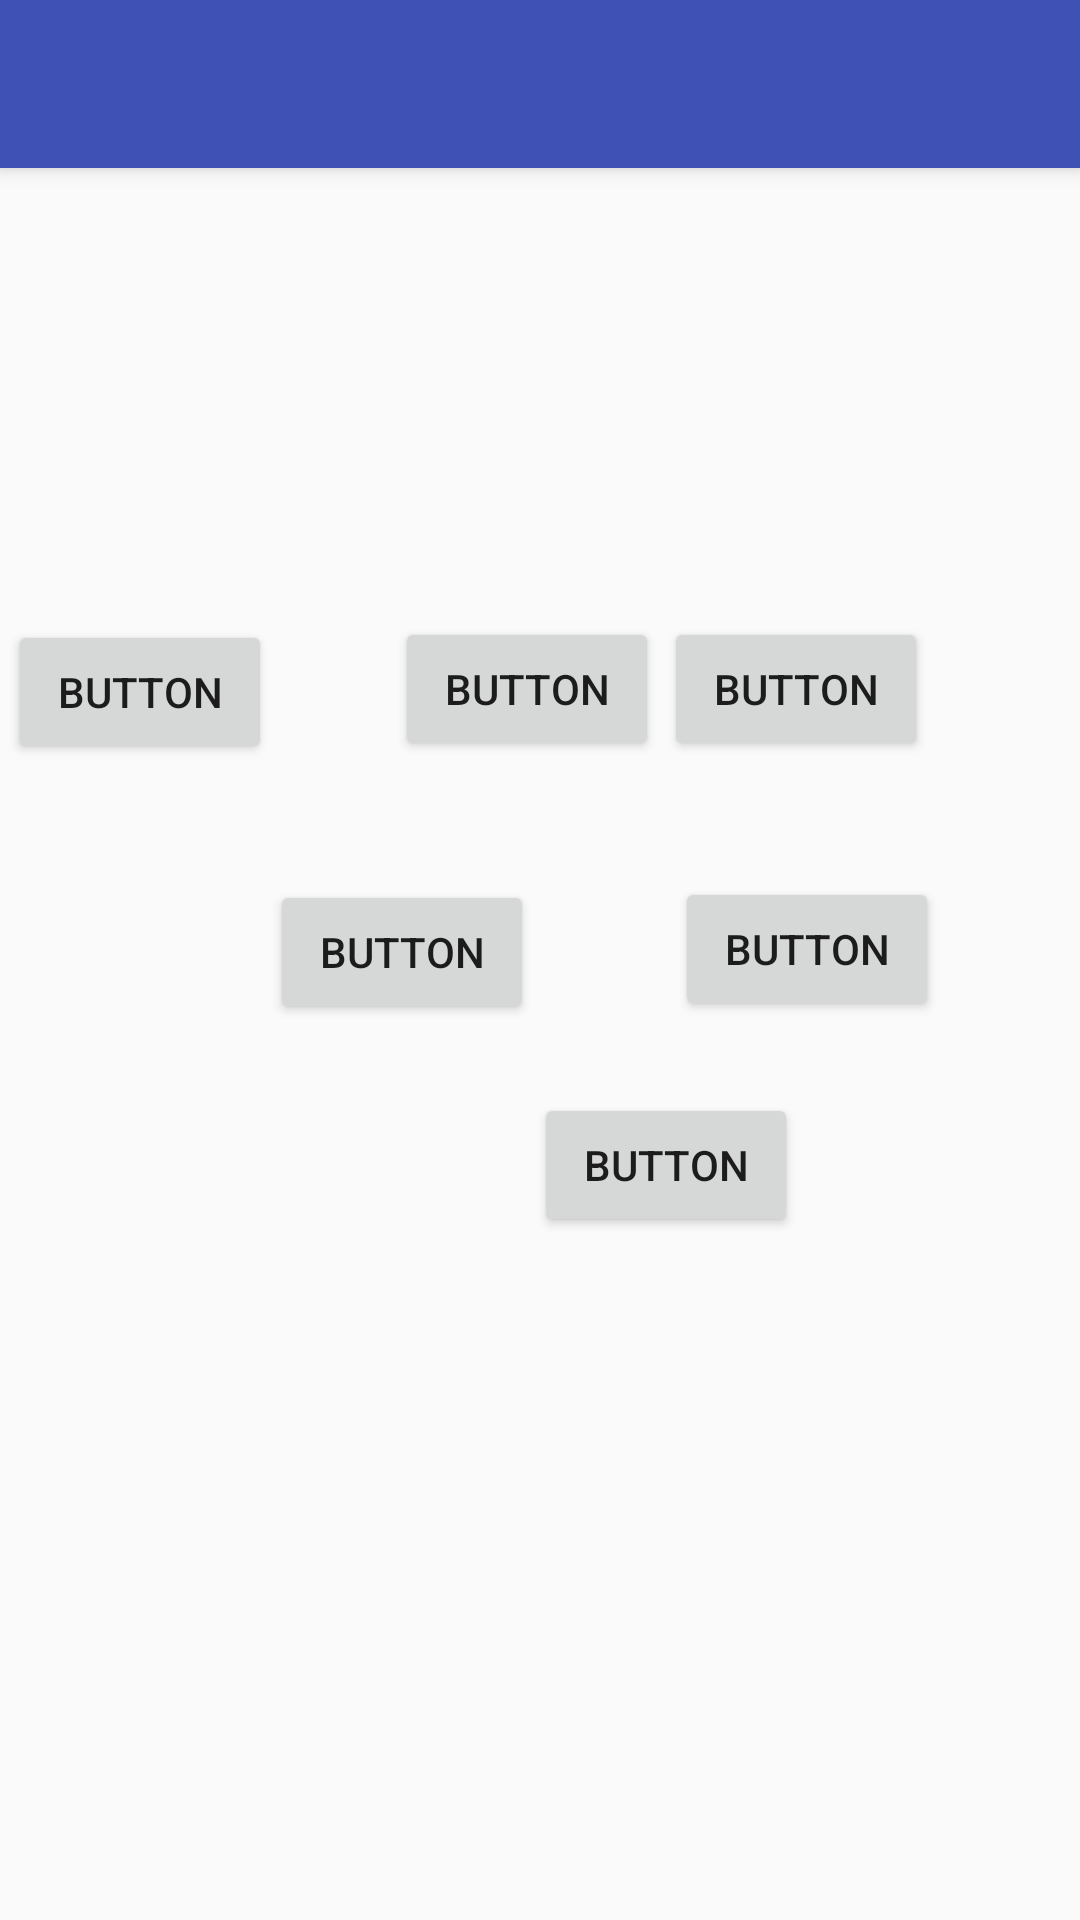

Here is an Android app screen rendered from its layout file. Give the layout XML and the strings, colors and styles it references.
<!-- AndroidManifest.xml: activity theme AppTheme.NoActionBar -->
<!-- res/layout/activity_select_genre.xml -->
<?xml version="1.0" encoding="utf-8"?>
<android.support.design.widget.CoordinatorLayout xmlns:android="http://schemas.android.com/apk/res/android"
    xmlns:app="http://schemas.android.com/apk/res-auto"
    xmlns:tools="http://schemas.android.com/tools"
    android:layout_width="match_parent"
    android:layout_height="match_parent"
    tools:context="com.example.colin.findafilm.SelectGenreActivity">

    <android.support.design.widget.AppBarLayout
        android:layout_width="match_parent"
        android:layout_height="wrap_content"
        android:theme="@style/AppTheme.AppBarOverlay">

        <android.support.v7.widget.Toolbar
            android:id="@+id/toolbar"
            android:layout_width="match_parent"
            android:layout_height="?attr/actionBarSize"
            android:background="?attr/colorPrimary"
            app:popupTheme="@style/AppTheme.PopupOverlay" />

    </android.support.design.widget.AppBarLayout>

    <include layout="@layout/content_select_genre" />



</android.support.design.widget.CoordinatorLayout>
<!-- res/layout/content_select_genre.xml (included above) -->
<?xml version="1.0" encoding="utf-8"?>
<android.support.constraint.ConstraintLayout xmlns:android="http://schemas.android.com/apk/res/android"
    xmlns:app="http://schemas.android.com/apk/res-auto"
    xmlns:tools="http://schemas.android.com/tools"
    android:layout_width="match_parent"
    android:layout_height="match_parent"
    app:layout_behavior="@string/appbar_scrolling_view_behavior"
    tools:context="com.example.colin.findafilm.SelectGenreActivity"
    tools:showIn="@layout/activity_select_genre">

    <Button
        android:id="@+id/genreButton1"
        android:layout_width="wrap_content"
        android:layout_height="wrap_content"
        android:layout_marginBottom="14dp"
        android:layout_marginLeft="1dp"
        android:layout_marginRight="39dp"
        android:layout_marginEnd="1dp"
        android:layout_marginStart="39dp"
        android:layout_marginTop="126dp"
        android:text="Button"
        app:layout_constraintBottom_toTopOf="@+id/genreButton4"
        app:layout_constraintEnd_toStartOf="@+id/genreButton3"
        app:layout_constraintStart_toStartOf="parent"
        app:layout_constraintTop_toTopOf="parent" />

    <Button
        android:id="@+id/genreButton2"
        android:layout_width="wrap_content"
        android:layout_height="wrap_content"
        android:layout_marginBottom="15dp"
        android:layout_marginRight="49dp"
        android:layout_marginEnd="49dp"
        android:layout_marginTop="126dp"
        android:text="Button"
        app:layout_constraintBottom_toTopOf="@+id/genreButton6"
        app:layout_constraintEnd_toEndOf="parent"
        app:layout_constraintStart_toEndOf="@+id/genreButton3"
        app:layout_constraintTop_toTopOf="parent" />

    <Button
        android:id="@+id/genreButton3"
        android:layout_width="wrap_content"
        android:layout_height="wrap_content"
        android:text="Button"
        app:layout_constraintBaseline_toBaselineOf="@+id/genreButton2"
        app:layout_constraintEnd_toStartOf="@+id/genreButton2"
        app:layout_constraintStart_toEndOf="@+id/genreButton1" />

    <Button
        android:id="@+id/genreButton4"
        android:layout_width="wrap_content"
        android:layout_height="wrap_content"
        android:layout_marginBottom="274dp"
        android:layout_marginLeft="89dp"
        android:layout_marginRight="46dp"
        android:layout_marginEnd="89dp"
        android:layout_marginStart="46dp"
        android:text="Button"
        app:layout_constraintBottom_toBottomOf="parent"
        app:layout_constraintEnd_toStartOf="@+id/genreButton6"
        app:layout_constraintStart_toStartOf="parent"
        app:layout_constraintTop_toBottomOf="@+id/genreButton1" />

    <Button
        android:id="@+id/genreButton5"
        android:layout_width="wrap_content"
        android:layout_height="wrap_content"
        android:layout_marginTop="72dp"
        android:text="Button"
        app:layout_constraintStart_toEndOf="@+id/genreButton4"
        app:layout_constraintTop_toTopOf="@+id/genreButton6" />

    <Button
        android:id="@+id/genreButton6"
        android:layout_width="wrap_content"
        android:layout_height="wrap_content"
        android:layout_marginBottom="276dp"
        android:layout_marginRight="46dp"
        android:layout_marginEnd="46dp"
        android:text="Button"
        app:layout_constraintBottom_toBottomOf="parent"
        app:layout_constraintEnd_toEndOf="parent"
        app:layout_constraintStart_toEndOf="@+id/genreButton4"
        app:layout_constraintTop_toBottomOf="@+id/genreButton2" />

</android.support.constraint.ConstraintLayout>
<!-- resources referenced by this layout -->
<resources>
  <style name="AppTheme.AppBarOverlay" parent="ThemeOverlay.AppCompat.Dark.ActionBar" />
  <style name="AppTheme.PopupOverlay" parent="ThemeOverlay.AppCompat.Light" />
  <style name="AppTheme.NoActionBar">
          <item name="windowActionBar">false</item>
          <item name="windowNoTitle">true</item>
      </style>
</resources>
